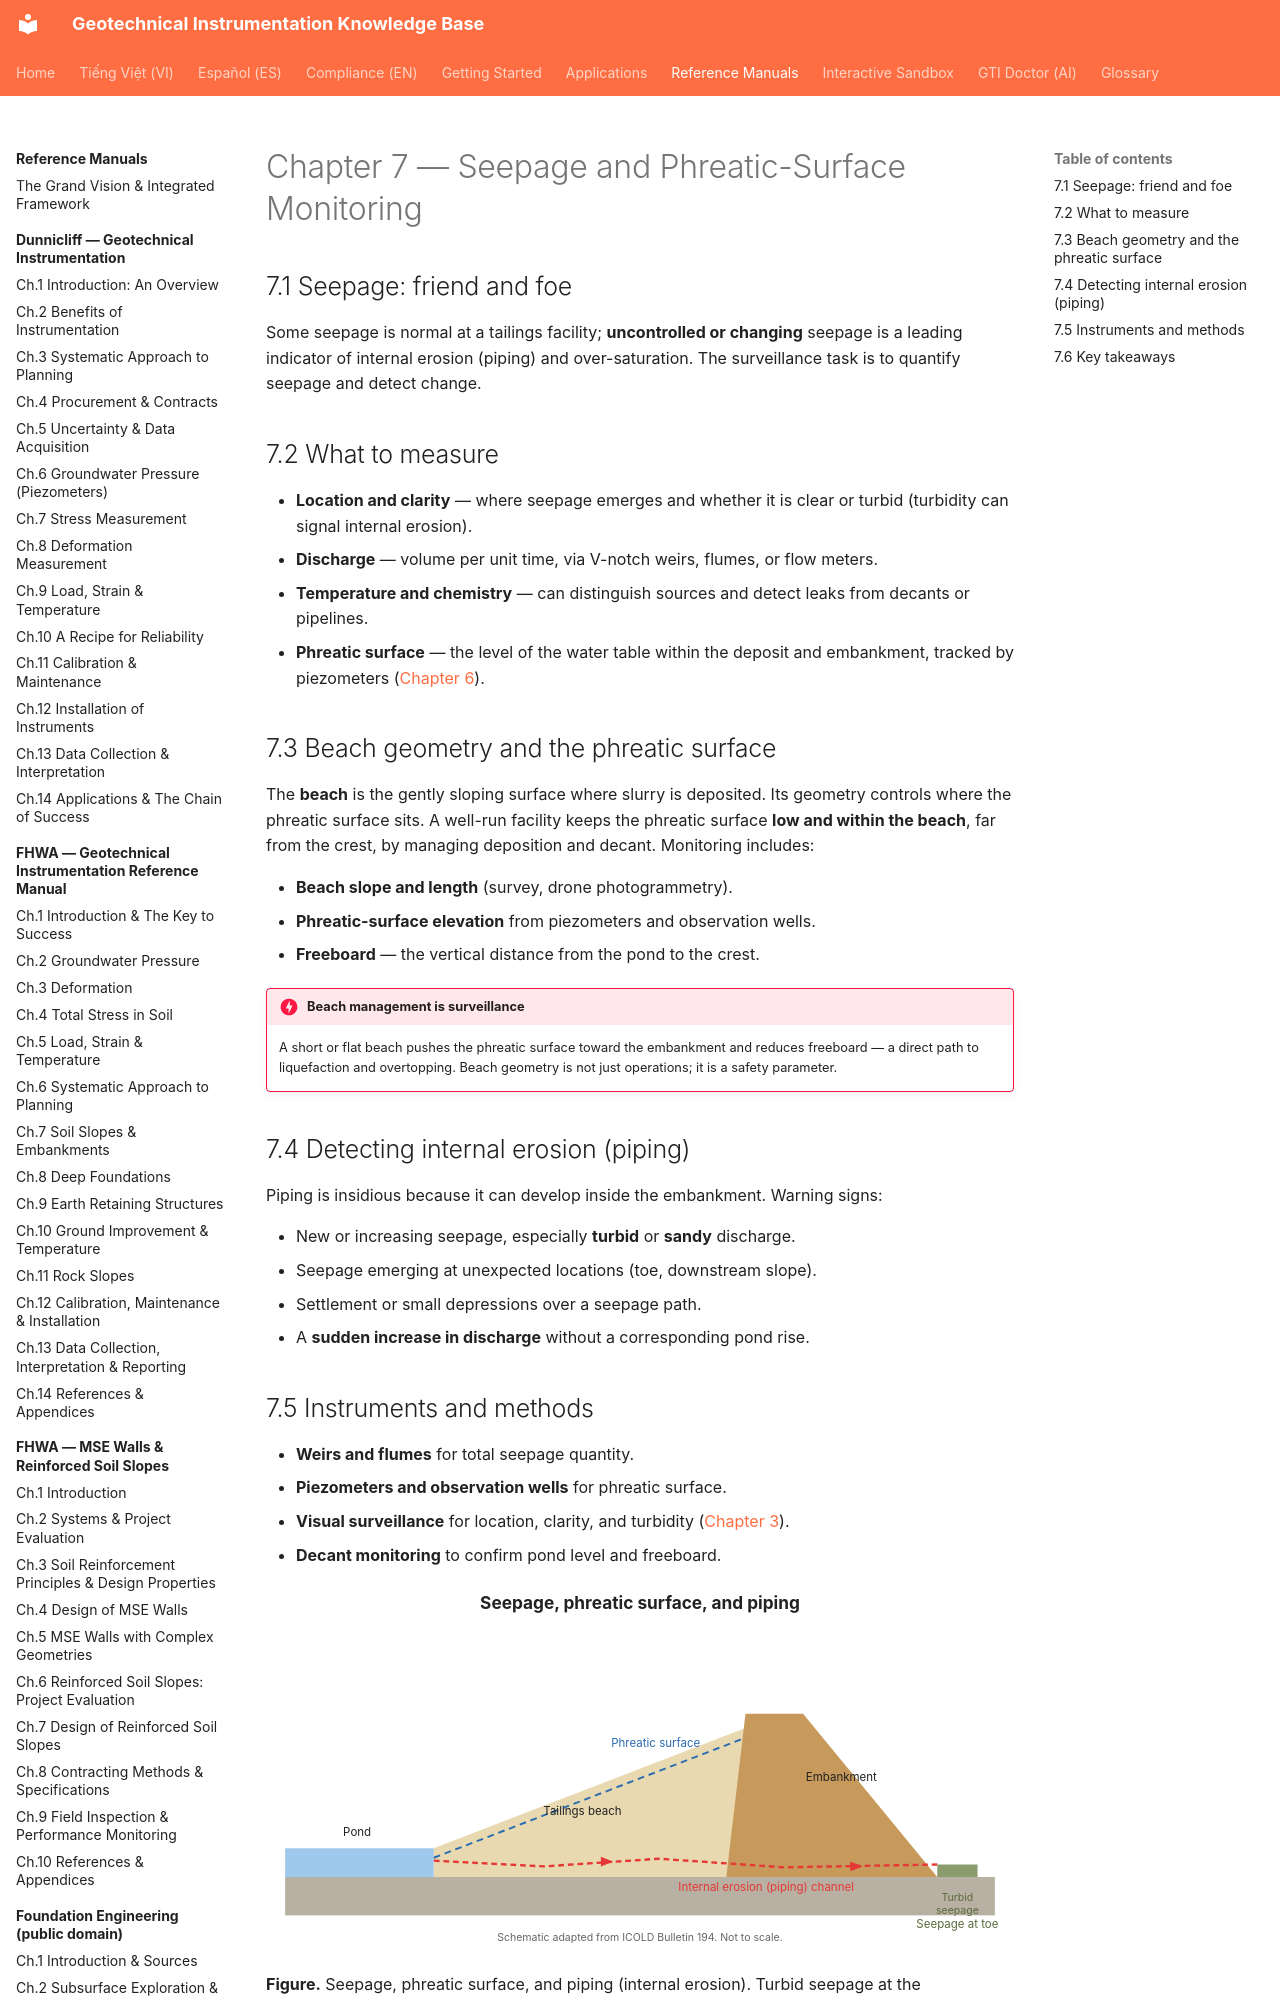

repository: geoinst/geoinst.github.io · page: reference-manuals/tailings-dam-safety/chapter-07-seepage/index.html · generator: mkdocs

---
lang: en
lang_alt: vi/reference-manuals/tailings-dam-safety/chapter-07-seepage/
---
# Chapter 7 — Seepage and Phreatic-Surface Monitoring

## 7.1 Seepage: friend and foe

Some seepage is normal at a tailings facility; **uncontrolled or changing**
seepage is a leading indicator of internal erosion (piping) and over-saturation.
The surveillance task is to quantify seepage and detect change.
